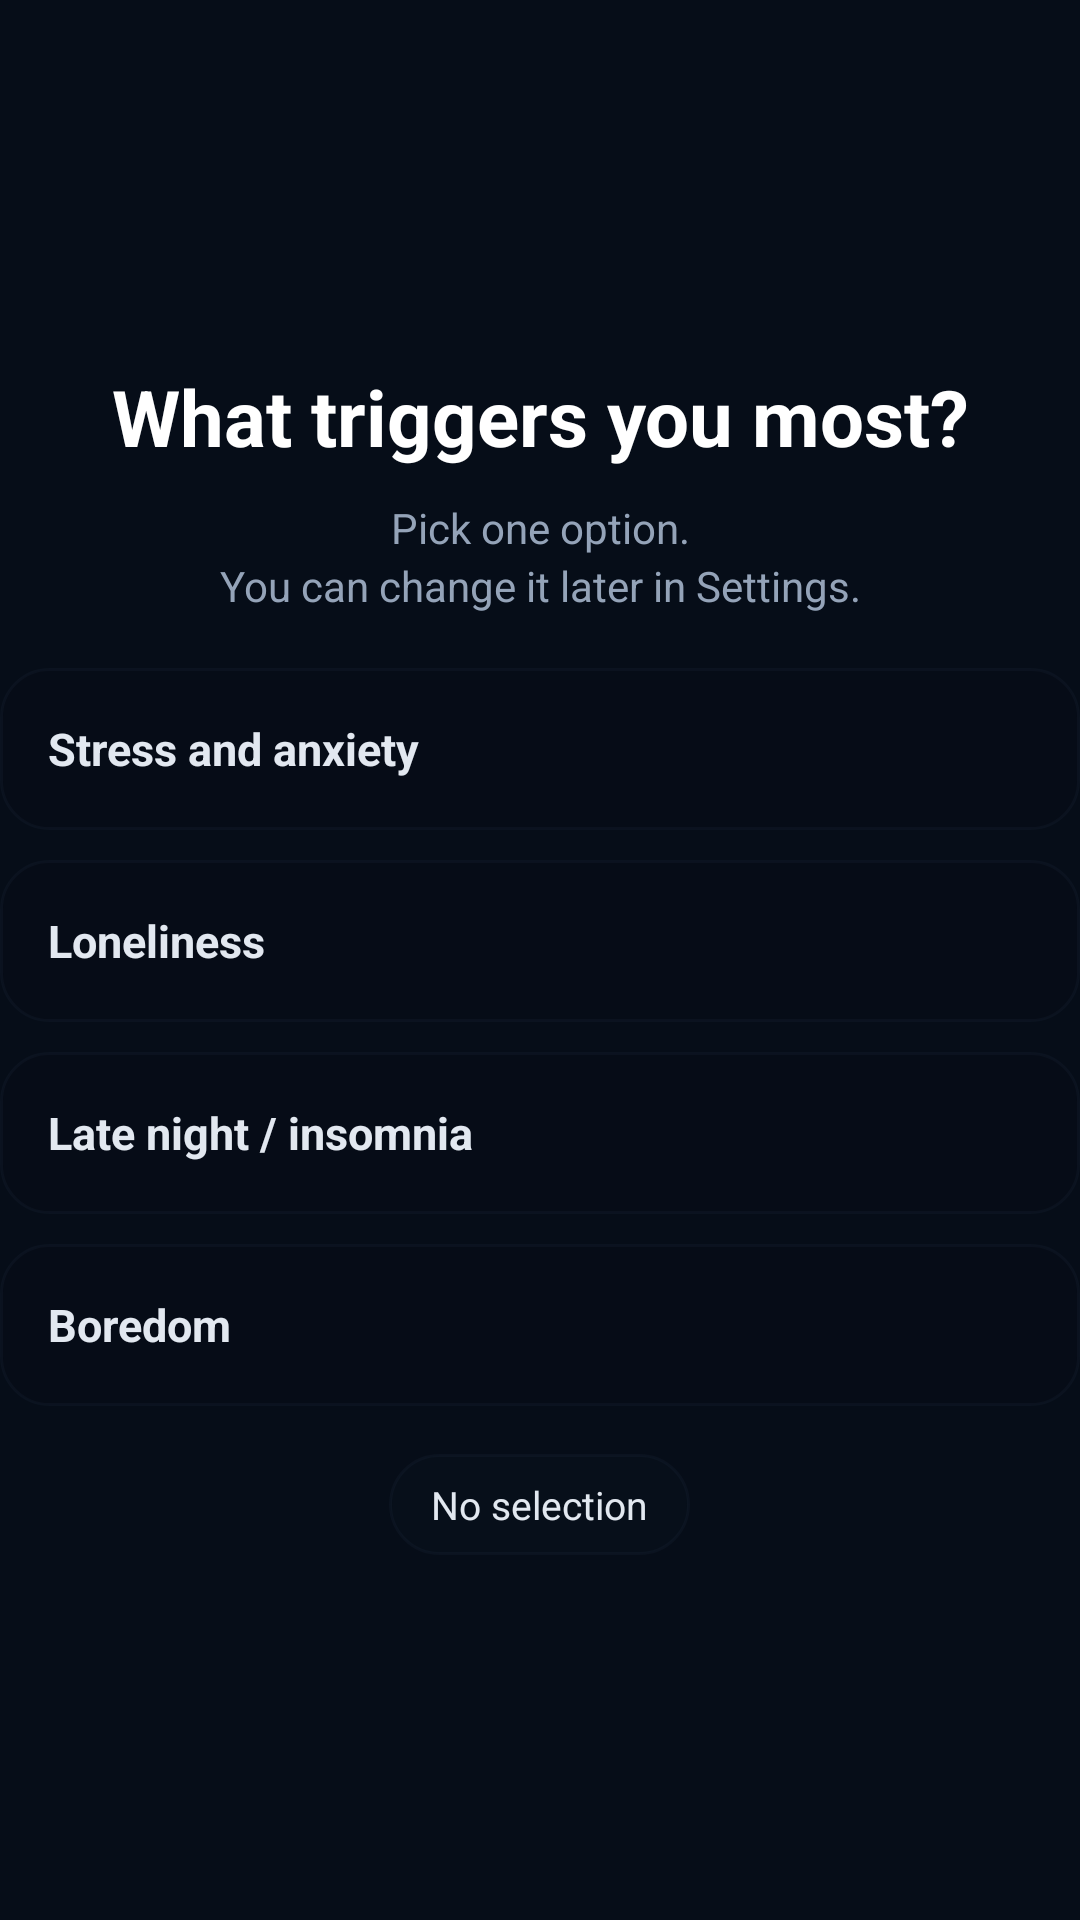

This screen was rendered from an Android layout file. Write that file and the resources it references.
<!-- AndroidManifest.xml: application theme Theme.SafeBrowser -->
<!-- res/layout/onboarding_step_trigger.xml -->
<?xml version="1.0" encoding="utf-8"?>
<LinearLayout xmlns:android="http://schemas.android.com/apk/res/android"
    android:layout_width="match_parent"
    android:layout_height="match_parent"
    android:gravity="center"
    android:orientation="vertical"
    android:paddingTop="14dp"
    android:paddingBottom="14dp">

    <TextView
        android:layout_width="match_parent"
        android:layout_height="wrap_content"
        android:gravity="center"
        android:text="@string/onboarding_trigger_title"
        android:textColor="#FFFFFF"
        android:textSize="26sp"
        android:textStyle="bold" />

    <TextView
        android:layout_width="match_parent"
        android:layout_height="wrap_content"
        android:layout_marginTop="10dp"
        android:gravity="center"
        android:text="@string/onboarding_trigger_body"
        android:textColor="#94A3B8"
        android:textSize="14sp"
        android:lineSpacingExtra="3dp" />

    <View
        android:layout_width="match_parent"
        android:layout_height="18dp" />

    <TextView
        android:id="@+id/trigger_stress"
        style="@style/OnboardingChoiceRow"
        android:text="@string/trigger_stress" />

    <TextView
        android:id="@+id/trigger_lonely"
        style="@style/OnboardingChoiceRow"
        android:layout_marginTop="10dp"
        android:text="@string/trigger_lonely" />

    <TextView
        android:id="@+id/trigger_night"
        style="@style/OnboardingChoiceRow"
        android:layout_marginTop="10dp"
        android:text="@string/trigger_night" />

    <TextView
        android:id="@+id/trigger_bored"
        style="@style/OnboardingChoiceRow"
        android:layout_marginTop="10dp"
        android:text="@string/trigger_bored" />

    <View
        android:layout_width="match_parent"
        android:layout_height="16dp" />

    <TextView
        android:id="@+id/trigger_selected"
        android:layout_width="wrap_content"
        android:layout_height="wrap_content"
        android:paddingStart="14dp"
        android:paddingEnd="14dp"
        android:paddingTop="8dp"
        android:paddingBottom="8dp"
        android:background="@drawable/bg_onboarding_pill"
        android:text="@string/onboarding_trigger_default"
        android:textColor="#E2E8F0"
        android:textSize="13sp" />
</LinearLayout>
<!-- resources referenced by this layout -->
<resources>
  <!-- drawable bg_onboarding_pill (drawable) -->
  <?xml version="1.0" encoding="utf-8"?>
  <shape xmlns:android="http://schemas.android.com/apk/res/android"
      android:shape="rectangle">
      <solid android:color="#2A111827" />
      <corners android:radius="999dp" />
      <stroke android:width="1dp" android:color="#22334155" />
  </shape>
  <string name="onboarding_trigger_body">Pick one option.\nYou can change it later in Settings.</string>
  <string name="onboarding_trigger_default">No selection</string>
  <string name="onboarding_trigger_title">What triggers you most?</string>
  <string name="trigger_bored">Boredom</string>
  <string name="trigger_lonely">Loneliness</string>
  <string name="trigger_night">Late night / insomnia</string>
  <string name="trigger_stress">Stress and anxiety</string>
  <style name="OnboardingChoiceRow">
          <item name="android:layout_width">match_parent</item>
          <item name="android:layout_height">54dp</item>
          <item name="android:gravity">center_vertical</item>
          <item name="android:paddingStart">16dp</item>
          <item name="android:paddingEnd">16dp</item>
          <item name="android:background">@drawable/bg_onboarding_card</item>
          <item name="android:textColor">#E2E8F0</item>
          <item name="android:textSize">15sp</item>
          <item name="android:textStyle">bold</item>
      </style>
  <style name="Theme.SafeBrowser" parent="Theme.MaterialComponents.DayNight.NoActionBar">
          <item name="colorPrimary">@color/primary</item>
          <item name="colorOnPrimary">@color/on_primary</item>
          <item name="colorSurface">@color/sw_surface</item>
          <item name="colorOnSurface">@color/sw_text</item>
          <item name="android:colorBackground">@color/sw_bg</item>
          <item name="android:textColorPrimary">@color/sw_text</item>
          <item name="android:textColorSecondary">@color/sw_text_muted</item>
          <item name="android:textColorHint">@color/sw_text_muted</item>
          <item name="android:windowBackground">@color/sw_bg</item>
          <item name="android:statusBarColor">@color/sw_bg</item>
          <item name="android:navigationBarColor">@color/sw_bg</item>
          <item name="android:windowAnimationStyle">@style/WindowAnimationNone</item>
      </style>
  <!-- drawable bg_onboarding_card (drawable) -->
  <?xml version="1.0" encoding="utf-8"?>
  <shape xmlns:android="http://schemas.android.com/apk/res/android"
      android:shape="rectangle">
      <solid android:color="#1E0B0F17" />
      <corners android:radius="16dp" />
      <stroke android:width="1dp" android:color="#22334155" />
  </shape>
  <color name="primary">#18C06A</color>
  <color name="on_primary">#FFFFFF</color>
  <color name="sw_surface">#0C172A</color>
  <color name="sw_text">#F2F7FF</color>
  <color name="sw_bg">#060D18</color>
  <color name="sw_text_muted">#A7B8D1</color>
  <style name="WindowAnimationNone">
          <item name="android:activityOpenEnterAnimation">@anim/anim_none</item>
          <item name="android:activityOpenExitAnimation">@anim/anim_none</item>
          <item name="android:activityCloseEnterAnimation">@anim/anim_none</item>
          <item name="android:activityCloseExitAnimation">@anim/anim_none</item>
          <item name="android:taskOpenEnterAnimation">@anim/anim_none</item>
          <item name="android:taskOpenExitAnimation">@anim/anim_none</item>
          <item name="android:taskCloseEnterAnimation">@anim/anim_none</item>
          <item name="android:taskCloseExitAnimation">@anim/anim_none</item>
      </style>
</resources>
